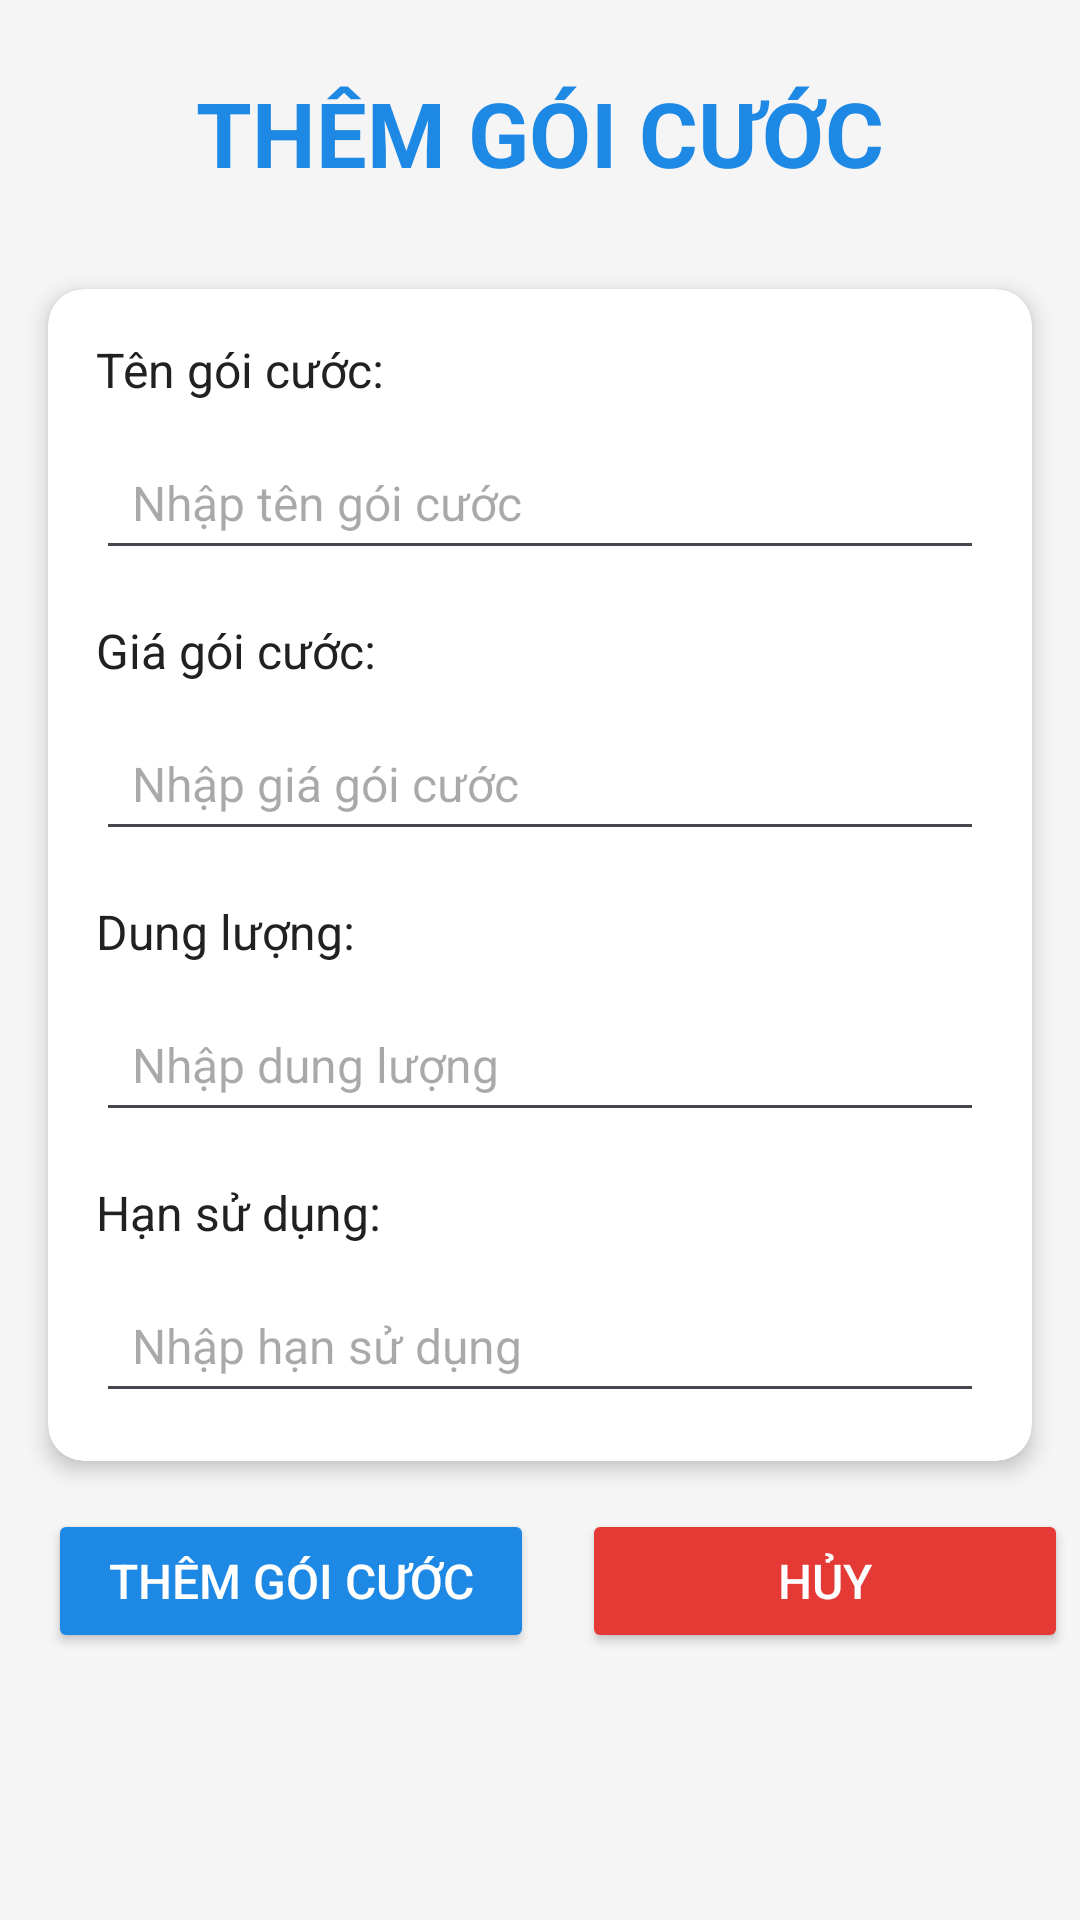

Android layout source for this screen:
<!-- AndroidManifest.xml: application theme Theme.Mobifone -->
<!-- res/layout/activity_ql_themgc.xml -->
<?xml version="1.0" encoding="utf-8"?>
<androidx.constraintlayout.widget.ConstraintLayout xmlns:android="http://schemas.android.com/apk/res/android"
    xmlns:app="http://schemas.android.com/apk/res-auto"
    xmlns:tools="http://schemas.android.com/tools"
    android:layout_width="match_parent"
    android:layout_height="match_parent"
    android:background="#F5F5F5"
    tools:context=".ql_themgc">

    
    <TextView
        android:id="@+id/textView"
        android:layout_width="wrap_content"
        android:layout_height="wrap_content"
        android:layout_marginTop="24dp"
        android:text="THÊM GÓI CƯỚC"
        android:textColor="#1E88E5"
        android:textSize="30dp"
        android:textStyle="bold"
        app:layout_constraintEnd_toEndOf="parent"
        app:layout_constraintStart_toStartOf="parent"
        app:layout_constraintTop_toTopOf="parent" />

    
    <androidx.cardview.widget.CardView
        android:id="@+id/card_input_fields"
        android:layout_width="0dp"
        android:layout_height="wrap_content"
        android:layout_marginStart="16dp"
        android:layout_marginTop="32dp"
        android:layout_marginEnd="16dp"
        app:cardCornerRadius="12dp"
        app:cardElevation="4dp"
        app:layout_constraintEnd_toEndOf="parent"
        app:layout_constraintStart_toStartOf="parent"
        app:layout_constraintTop_toBottomOf="@+id/textView">

        <LinearLayout
            android:layout_width="match_parent"
            android:layout_height="wrap_content"
            android:orientation="vertical"
            android:padding="16dp">

            
            <TextView
                android:id="@+id/textView10"
                android:layout_width="wrap_content"
                android:layout_height="wrap_content"
                android:text="Tên gói cước:"
                android:textColor="#212121"
                android:textSize="16sp"
                android:layout_marginBottom="8dp" />

            <EditText
                android:id="@+id/edttengc"
                android:layout_width="match_parent"
                android:layout_height="48dp"
                android:hint="Nhập tên gói cước"
                android:inputType="text"
                android:paddingStart="12dp"
                android:paddingEnd="12dp"
                android:textSize="16sp"
                android:layout_marginBottom="16dp" />

            
            <TextView
                android:id="@+id/textView11"
                android:layout_width="wrap_content"
                android:layout_height="wrap_content"
                android:text="Giá gói cước:"
                android:textColor="#212121"
                android:textSize="16sp"
                android:layout_marginBottom="8dp" />

            <EditText
                android:id="@+id/edtgiagc"
                android:layout_width="match_parent"
                android:layout_height="48dp"
                android:hint="Nhập giá gói cước"
                android:inputType="number"
                android:paddingStart="12dp"
                android:paddingEnd="12dp"
                android:textSize="16sp"
                android:layout_marginBottom="16dp" />

            
            <TextView
                android:id="@+id/textView12"
                android:layout_width="wrap_content"
                android:layout_height="wrap_content"
                android:text="Dung lượng:"
                android:textColor="#212121"
                android:textSize="16sp"
                android:layout_marginBottom="8dp" />

            <EditText
                android:id="@+id/edtdungl"
                android:layout_width="match_parent"
                android:layout_height="48dp"
                android:hint="Nhập dung lượng"
                android:inputType="text"
                android:paddingStart="12dp"
                android:paddingEnd="12dp"
                android:textSize="16sp"
                android:layout_marginBottom="16dp" />

            
            <TextView
                android:id="@+id/textView13"
                android:layout_width="wrap_content"
                android:layout_height="wrap_content"
                android:text="Hạn sử dụng:"
                android:textColor="#212121"
                android:textSize="16sp"
                android:layout_marginBottom="8dp" />

            <EditText
                android:id="@+id/edthansd"
                android:layout_width="match_parent"
                android:layout_height="48dp"
                android:hint="Nhập hạn sử dụng"
                android:inputType="number"
                android:paddingStart="12dp"
                android:paddingEnd="12dp"
                android:textSize="16sp" />

        </LinearLayout>
    </androidx.cardview.widget.CardView>

    
    <Button
        android:id="@+id/btnthemgoi"
        android:layout_width="0dp"
        android:layout_height="48dp"
        android:layout_marginStart="16dp"
        android:layout_marginTop="16dp"
        android:layout_marginEnd="8dp"
        android:backgroundTint="#1E88E5"
        android:text="Thêm gói cước"
        android:textColor="#FFFFFF"
        android:textSize="16sp"
        app:cornerRadius="8dp"
        app:layout_constraintEnd_toStartOf="@+id/btnhuythem"
        app:layout_constraintStart_toStartOf="parent"
        app:layout_constraintTop_toBottomOf="@+id/card_input_fields"
        app:layout_constraintWidth_percent="0.45" />

    <Button
        android:id="@+id/btnhuythem"
        android:layout_width="0dp"
        android:layout_height="48dp"
        android:layout_marginStart="8dp"
        android:layout_marginTop="16dp"
        android:layout_marginEnd="16dp"
        android:backgroundTint="#E53935"
        android:text="Hủy"
        android:textColor="#FFFFFF"
        android:textSize="16sp"
        app:cornerRadius="8dp"
        app:layout_constraintEnd_toEndOf="parent"
        app:layout_constraintStart_toEndOf="@+id/btnthemgoi"
        app:layout_constraintTop_toBottomOf="@+id/card_input_fields"
        app:layout_constraintWidth_percent="0.45" />

</androidx.constraintlayout.widget.ConstraintLayout>
<!-- resources referenced by this layout -->
<resources>
  <style name="Theme.Mobifone" parent="Base.Theme.Mobifone" />
  <style name="Base.Theme.Mobifone" parent="Theme.Material3.DayNight.NoActionBar">
          
          
      </style>
</resources>
